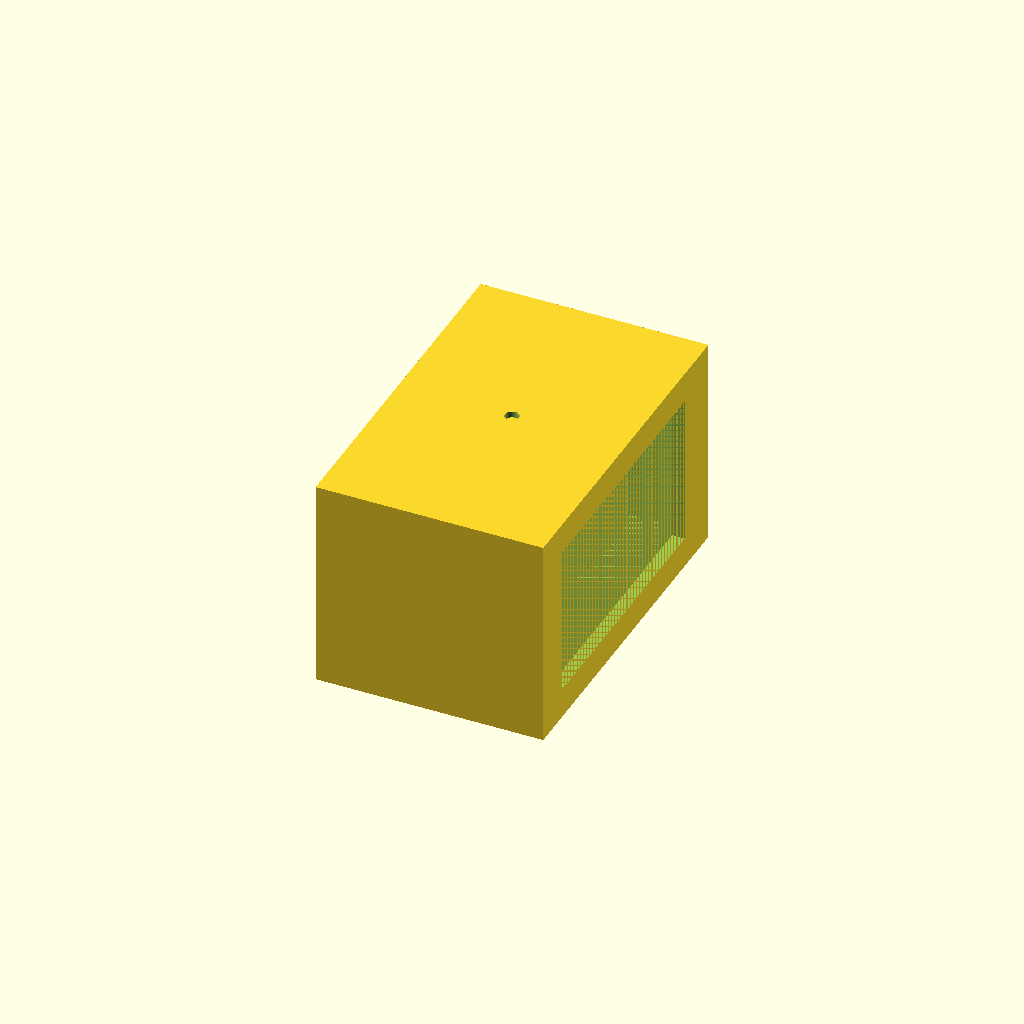
Cell 1 — every parameter at its default value.
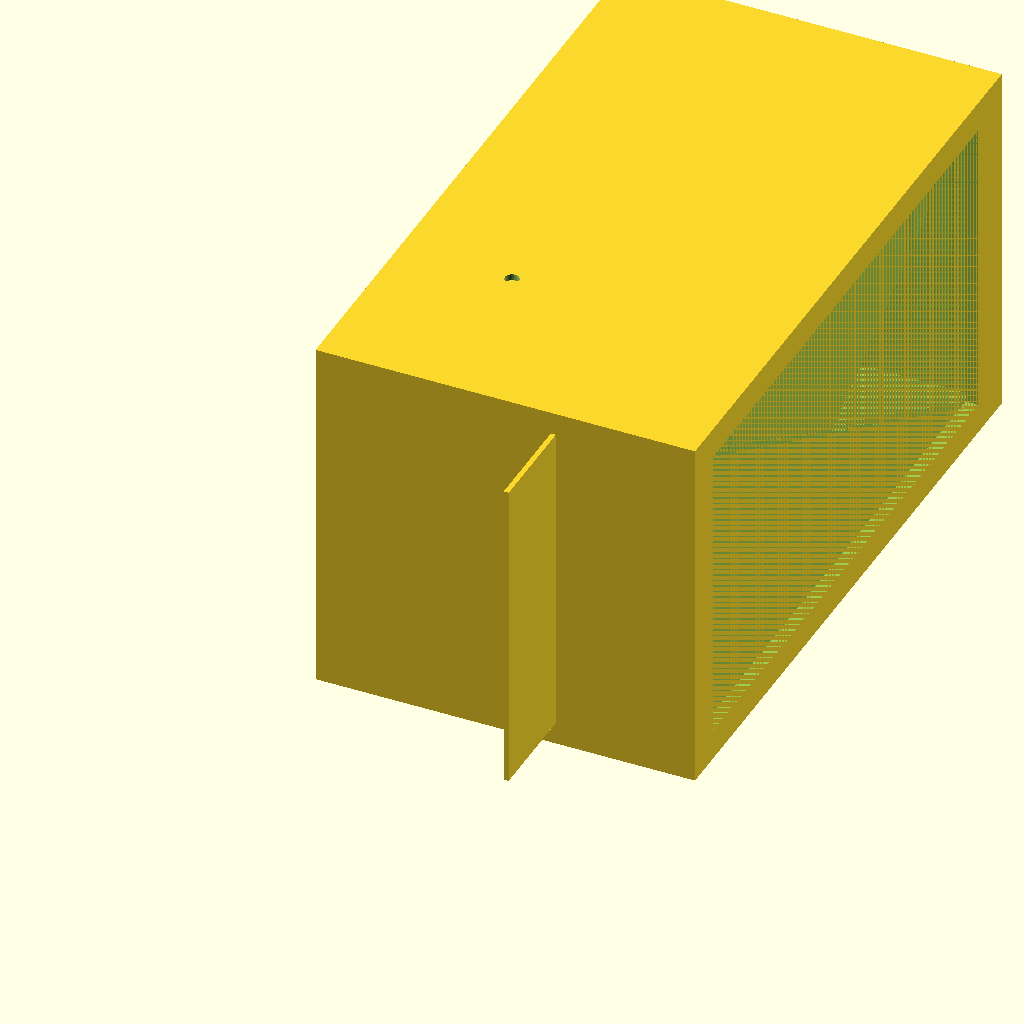
Cell 2 — wheel_height set to 120, the other parameters unchanged.
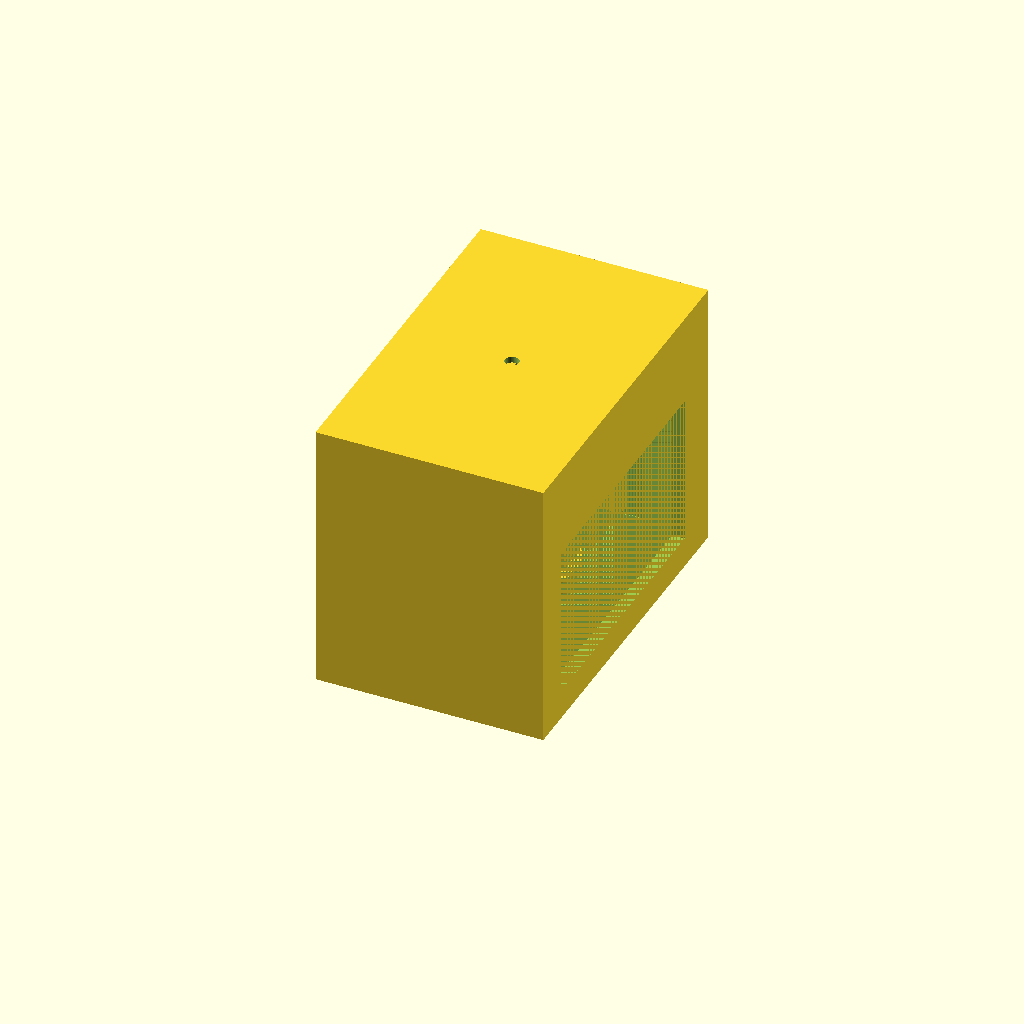
Cell 3: thickness = 8 (everything else at default).
One fixed orthographic camera (rotation 55°, 0°, 25°; colour scheme Cornfield) for every cell.
OpenSCAD source file LS_2026_vyuka/jvc/flip/flip_main.scad:
$fn=60;
wheel_height = 60;
thickness = 4;
kerf = 0.5;
connect_hole_d = 2.5;
connect_d = 10;
rod_d = 4.5;

module interconnect_screws(){
    for (i = [0 : 4]) {
        angle = 360 / 4 * i;
        rotate(angle)
        translate([connect_d, 0])
        circle(d = connect_hole_d);
    }
}

module wheel(
    outer_d = 50,
    hole_d = 3.5,
    count = 10,
    edge_offset = 5
) {
    R_outer = outer_d / 2;
    R_holes = R_outer - edge_offset;
    difference() {
        circle(d = outer_d);
        group(){
          for (i = [0 : count-1]) {
            angle = 360 / count * i;
            rotate(angle)
            translate([R_holes, 0])
            circle(d = hole_d);
          }
          interconnect_screws();
          circle(d=rod_d);
        }
    }
}

module wheel_connect(){
    difference(){
        cylinder(r=connect_d+connect_hole_d, h=3);
        linear_extrude(10) interconnect_screws();
    }
}

module wheel_inner(){
    difference(){
        group(){
            wheel_connect();
            translate([0,0,3]) cylinder(r=connect_d-connect_hole_d, h=wheel_height-(2*3));
            translate([0,0,wheel_height-3]) wheel_connect();
        }
        cylinder(d=rod_d, h=wheel_height);
    }
}

module card(){
    card_y = 1.75*(wheel_height/2);
    card_x = wheel_height+(thickness*1.5);
    difference(){
        square([card_x, card_y]);
        group(){
            translate([0,2,0]) square([4, 20]);
            translate([card_x-4,2,0]) square([4, 20]);
        }
    }
}

module whole_wheel(){
linear_extrude(thickness) wheel(outer_d = 50, hole_d = 3.5,count = 20,edge_offset = 5);
translate([0,0,thickness]) wheel_inner();
translate([0,0,wheel_height+thickness]) linear_extrude(thickness) wheel(outer_d = 50, hole_d = 3.5,count = 20,edge_offset = 5);
}

module all(){
whole_wheel();
translate([(wheel_height/2)-9, -1, thickness/4]) rotate([0, -90,0]) linear_extrude(2) card();
translate([(wheel_height/2)-9-3, -5, thickness/4]) rotate([180, -90,0]) linear_extrude(2) card();
}

module space_wheel(){
    difference(){
        circle(d=connect_d+connect_hole_d);
        circle(d=rod_d);
    }
}

module case(){
    plast = 2.5;
    difference(){
        cube([wheel_height+30, 2* wheel_height+20, wheel_height+(6*thickness)]);
        group(){
            translate([-20,plast,plast]) cube([wheel_height+50-(2*plast), 2* wheel_height+20-(2*plast), wheel_height+(6*thickness)-(2*plast)]);
            translate([45,70, 0]) cylinder(h=200, d=rod_d+1);
            translate([wheel_height+25,15,12]) cube([5, 2* wheel_height-15, wheel_height]);
        }
    }
}

//wheel_inner();
//wheel(outer_d = 50, hole_d = 3.5,count = 20,edge_offset = 5);
//space_wheel();
//card();
translate([45,70,thickness*2]) all();
case();
Parameter table extracted from the source (name, type, default, range or options):
wheel_height: number, default 60
thickness: number, default 4
kerf: number, default 0.5
connect_hole_d: number, default 2.5
connect_d: number, default 10
rod_d: number, default 4.5
